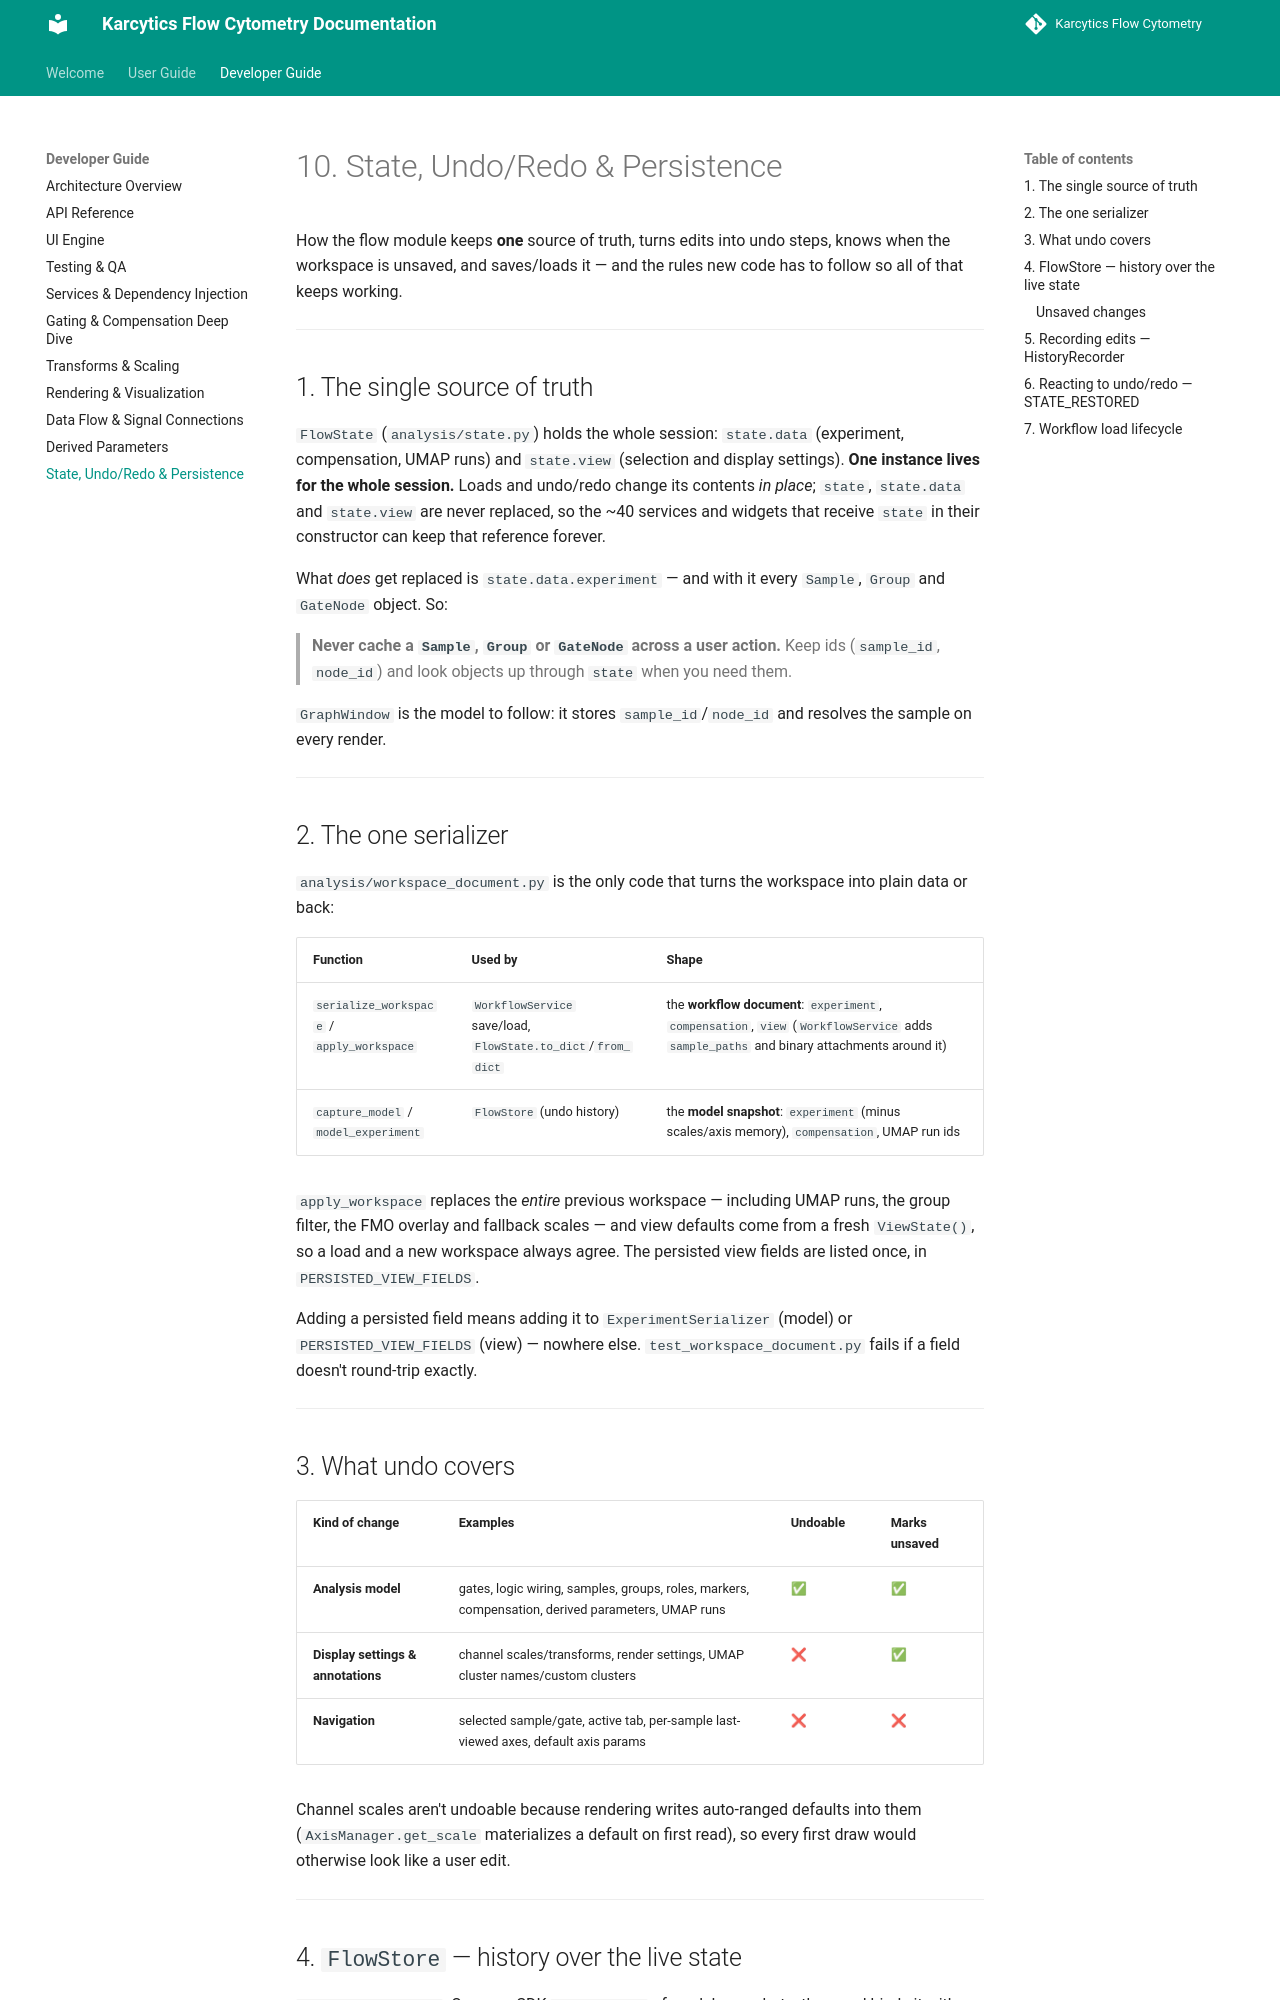

repository: KalaimaranB/Karcytics-flow-cytometry · page: developer/10_STATE_UNDO_AND_PERSISTENCE/index.html · generator: mkdocs

# 10. State, Undo/Redo & Persistence

How the flow module keeps **one** source of truth, turns edits into undo
steps, knows when the workspace is unsaved, and saves/loads it — and the
rules new code has to follow so all of that keeps working.

---

## 1. The single source of truth

`FlowState` (`analysis/state.py`) holds the whole session: `state.data`
(experiment, compensation, UMAP runs) and `state.view` (selection and display
settings). **One instance lives for the whole session.** Loads and undo/redo
change its contents *in place*; `state`, `state.data` and `state.view` are
never replaced, so the ~40 services and widgets that receive `state` in their
constructor can keep that reference forever.

What *does* get replaced is `state.data.experiment` — and with it every
`Sample`, `Group` and `GateNode` object. So:

> **Never cache a `Sample`, `Group` or `GateNode` across a user action.**
> Keep ids (`sample_id`, `node_id`) and look objects up through `state`
> when you need them.

`GraphWindow` is the model to follow: it stores `sample_id`/`node_id` and
resolves the sample on every render.

---

## 2. The one serializer

`analysis/workspace_document.py` is the only code that turns the workspace
into plain data or back:

| Function | Used by | Shape |
| --- | --- | --- |
| `serialize_workspace` / `apply_workspace` | `WorkflowService` save/load, `FlowState.to_dict`/`from_dict` | the **workflow document**: `experiment`, `compensation`, `view` (`WorkflowService` adds `sample_paths` and binary attachments around it) |
| `capture_model` / `model_experiment` | `FlowStore` (undo history) | the **model snapshot**: `experiment` (minus scales/axis memory), `compensation`, UMAP run ids |

`apply_workspace` replaces the *entire* previous workspace — including UMAP
runs, the group filter, the FMO overlay and fallback scales — and view
defaults come from a fresh `ViewState()`, so a load and a new workspace always
agree. The persisted view fields are listed once, in `PERSISTED_VIEW_FIELDS`.

Adding a persisted field means adding it to `ExperimentSerializer` (model) or
`PERSISTED_VIEW_FIELDS` (view) — nowhere else. `test_workspace_document.py`
fails if a field doesn't round-trip exactly.

---

## 3. What undo covers

| Kind of change | Examples | Undoable | Marks unsaved |
| --- | --- | --- | --- |
| **Analysis model** | gates, logic wiring, samples, groups, roles, markers, compensation, derived parameters, UMAP runs | ✅ | ✅ |
| **Display settings & annotations** | channel scales/transforms, render settings, UMAP cluster names/custom clusters | ❌ | ✅ |
| **Navigation** | selected sample/gate, active tab, per-sample last-viewed axes, default axis params | ❌ | ❌ |

Channel scales aren't undoable because rendering writes auto-ranged defaults
into them (`AxisManager.get_scale` materializes a default on first read), so
every first draw would otherwise look like a user edit.

---
